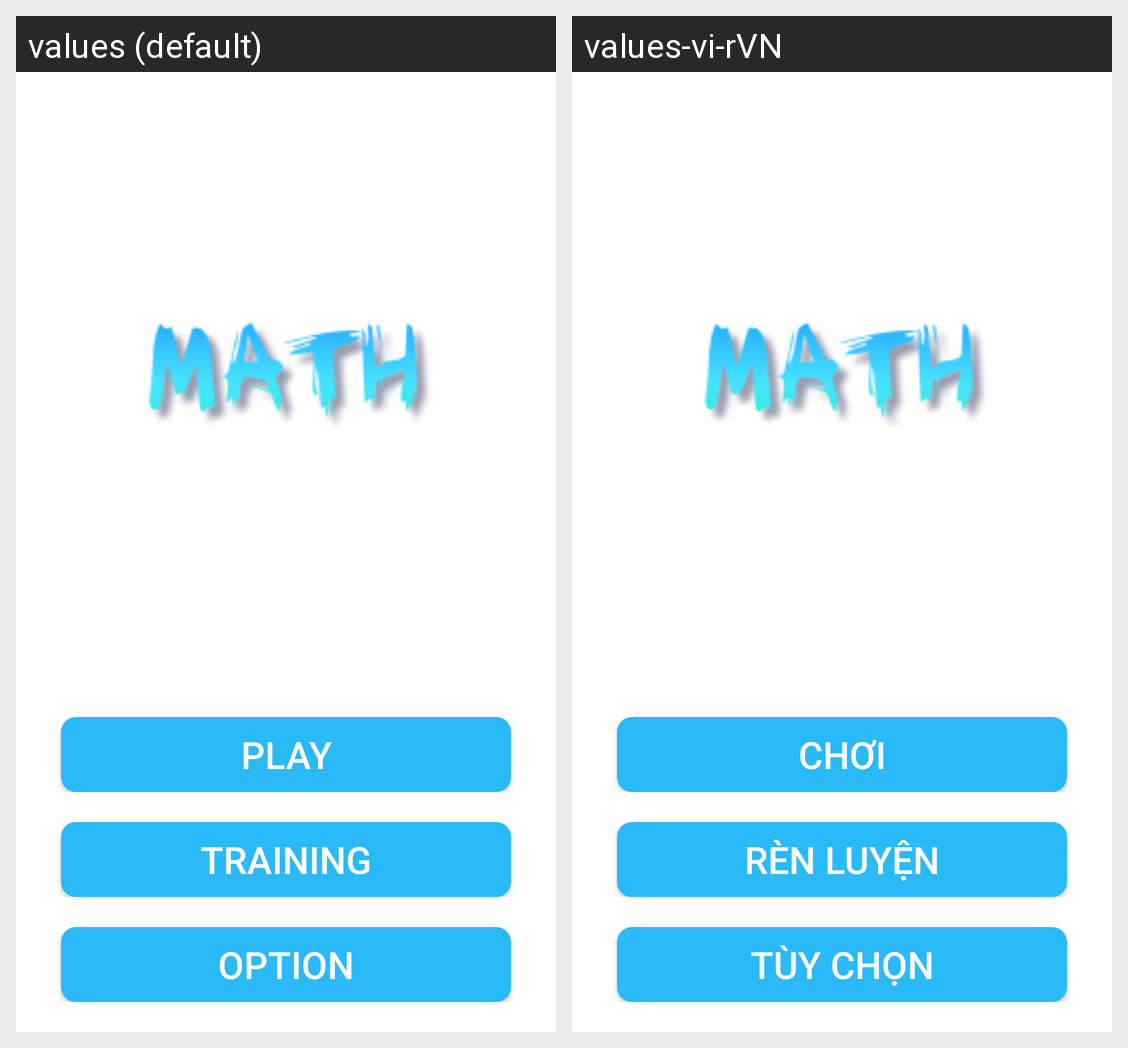

Here is an Android app screen in its default locale and in the app's own translations. Write out the translated-string differences for the strings that appear on this screen.
Android screen res/layout/activity_home.xml rendered under 2 locales, left to right: values (default), values-vi-rVN. Device: Nexus 5 (rendered at 1080×1920; each locale shown at half size, 540×960, under a caption strip naming it); theme AppTheme.
Strings drawn on this screen, with the default value and each locale's value (text and hints the layout hard-codes, and strings that could not be matched under every locale, appear in the picture but are not listed):

play
  values: Play
  values-vi-rVN: Chơi

training
  values: Training
  values-vi-rVN: Rèn luyện

option
  values: Option
  values-vi-rVN: Tùy chọn
